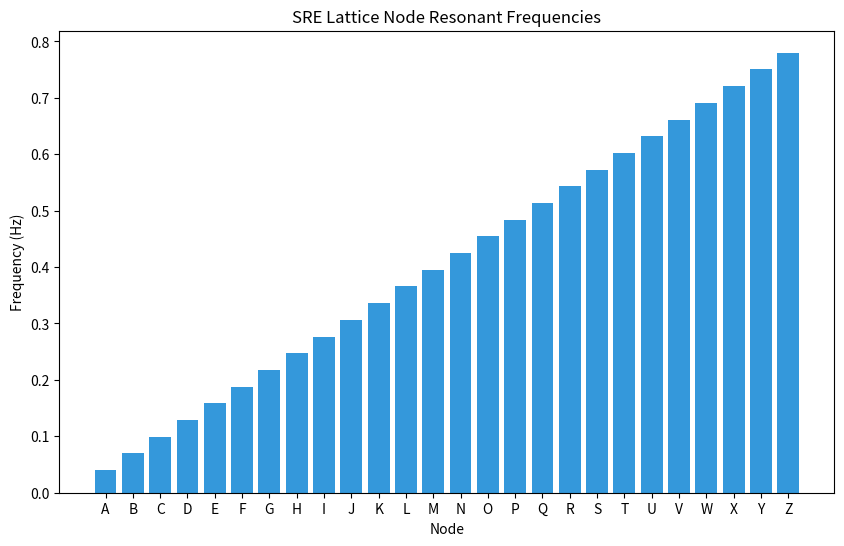
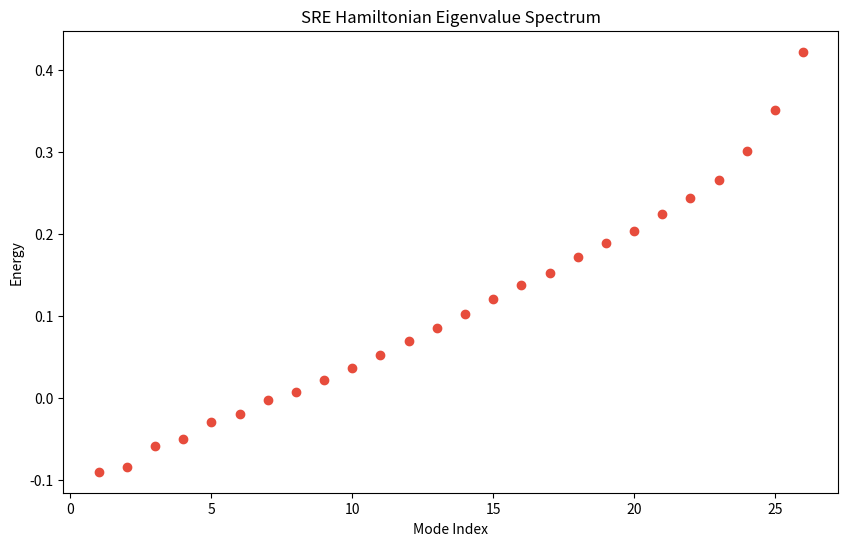
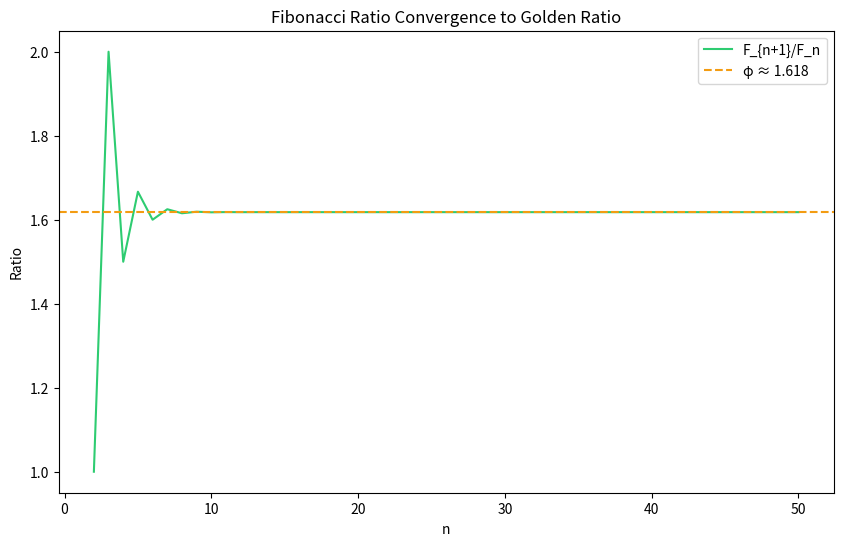

Write Python code to recreate these figures, in order.
import numpy as np
import matplotlib.pyplot as plt
import sympy as sp
from scipy.linalg import eigh

class SRESimulator:
    def __init__(self, num_nodes=26):
        self.num_nodes = num_nodes
        self.nodes = list('ABCDEFGHIJKLMNOPQRSTUVWXYZ')[:num_nodes]
        self.frequencies = np.linspace(0.040, 0.780, num_nodes)

    def display_lattice_nodes(self):
        print("Node | Frequency (Hz)")
        for node, freq in zip(self.nodes, self.frequencies):
            print(f"{node}    | {freq:.4f}")

    def plot_frequencies(self):
        plt.figure(figsize=(10, 6))
        plt.bar(self.nodes, self.frequencies, color='#3498db')
        plt.title('SRE Lattice Node Resonant Frequencies')
        plt.xlabel('Node')
        plt.ylabel('Frequency (Hz)')
        plt.show()

    def rotor_lifts(self, m0=0.511, generations=3, rotor_type='lepton', delta_v=0.0):
        masses = [m0]
        for g in range(1, generations + 1):
            k = 2 * g + 2 if rotor_type == 'lepton' else 4 * g
            base = np.sqrt(2 ** k)
            variable = base * (1 + delta_v * np.sin(g * np.pi / 5))
            mass = m0 * variable
            masses.append(mass)
        print("Generation | Mass (MeV)")
        for g, mass in enumerate(masses):
            print(f"{g}          | {mass:.3f}")
        return masses

    def hamiltonian_spectrum(self, coupling=0.05):
        omega_sq = self.frequencies ** 2 / 2
        H = np.diag(omega_sq)
        for i in range(self.num_nodes):
            for j in range(self.num_nodes):
                if i != j and (abs(i - j) <= 2 or abs(i - j) == self.num_nodes - 1):
                    H[i, j] = coupling
                    H[j, i] = coupling
        eigenvalues = eigh(H, eigvals_only=True)
        print("Eigenvalues (sorted, first 10):")
        print(eigenvalues[:10])
        plt.figure(figsize=(10, 6))
        plt.scatter(range(1, len(eigenvalues) + 1), eigenvalues, color='#e74c3c')
        plt.title('SRE Hamiltonian Eigenvalue Spectrum')
        plt.xlabel('Mode Index')
        plt.ylabel('Energy')
        plt.show()
        return eigenvalues

    def vacuum_twist_suppression(self, t_factor=0.0001):
        suppression = 1 - np.exp(-1 / t_factor)
        print(f"Suppression Factor: {suppression:.10f}")
        print("Effective Λ ~ 10^{-120} (normalized)")

    def fibonacci_convergence(self, terms=50):
        fib = [0, 1]
        for i in range(2, terms + 1):
            fib.append(fib[i-1] + fib[i-2])
        ratios = [fib[i+1] / fib[i] for i in range(1, terms)]
        plt.figure(figsize=(10, 6))
        plt.plot(range(2, terms + 1), ratios, label='F_{n+1}/F_n', color='#2ecc71')
        plt.axhline((1 + np.sqrt(5))/2, color='#f39c12', linestyle='--', label='φ ≈ 1.618')
        plt.title('Fibonacci Ratio Convergence to Golden Ratio')
        plt.xlabel('n')
        plt.ylabel('Ratio')
        plt.legend()
        plt.show()

# Example Usage
if __name__ == "__main__":
    sre = SRESimulator(num_nodes=26)
    print("=== SRE Lattice Nodes ===")
    sre.display_lattice_nodes()
    sre.plot_frequencies()

    print("\n=== Rotor Lifts ===")
    sre.rotor_lifts(m0=0.511, generations=3, rotor_type='lepton', delta_v=0.0)

    print("\n=== Hamiltonian Spectrum ===")
    sre.hamiltonian_spectrum(coupling=0.05)

    print("\n=== Vacuum Twist ===")
    sre.vacuum_twist_suppression(t_factor=0.0001)

    print("\n=== Fibonacci Convergence ===")
    sre.fibonacci_convergence(terms=50)
